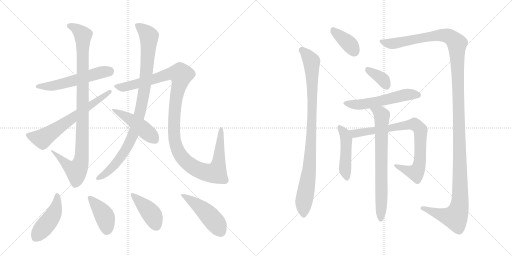
t = 0.00 s
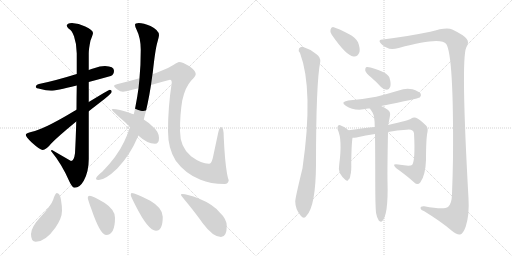
t = 2.88 s
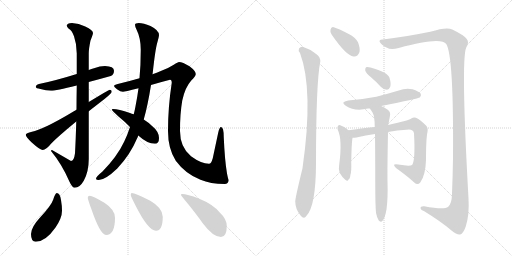
t = 5.76 s
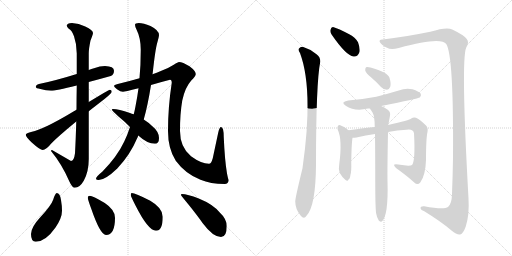
t = 8.64 s
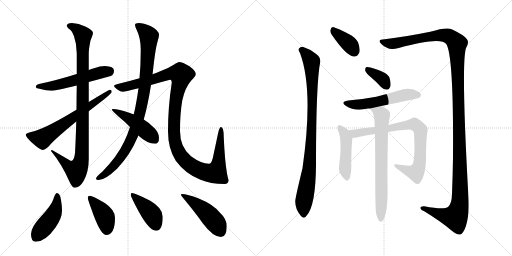
t = 11.52 s
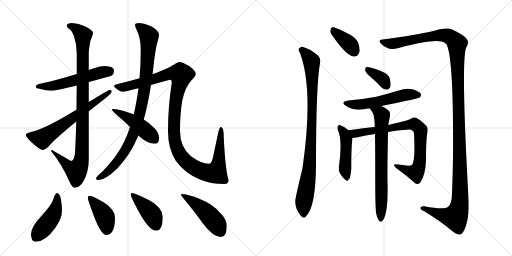
t = 14.40 s

The animated SVG that drew these frames (rendered in a browser with its animation timeline set to each time). Animation: 18 CSS @keyframes rules; one cycle of 14.40 s.

<svg version="1.1" viewBox="0 0 2048 1024" xmlns="http://www.w3.org/2000/svg">
  <g stroke="lightgray" stroke-dasharray="1,1" stroke-width="1" transform="scale(4, 4)">
    <line x1="0" y1="0" x2="256" y2="256"></line>
    <line x1="256" y1="0" x2="0" y2="256"></line>
    <line x1="128" y1="0" x2="128" y2="256"></line>
    <line x1="0" y1="128" x2="256" y2="128"></line>
    <line x1="256" y1="0" x2="512" y2="256"></line>
    <line x1="512" y1="0" x2="256" y2="256"></line>
    <line x1="384" y1="0" x2="384" y2="256"></line>
    <line x1="256" y1="128" x2="512" y2="128"></line>
  </g>
<g transform="scale(1, -1) translate(0, -850)">
   <style type="text/css">
    @keyframes keyframes0 {
      from {
       stroke: black;
       stroke-dashoffset: 553;
       stroke-width: 128;
       }
       64% {
       animation-timing-function: step-end;
       stroke: black;
       stroke-dashoffset: 0;
       stroke-width: 128;
       }
       to {
       stroke: black;
       stroke-width: 1024;
       }
       }
       #make-me-a-hanzi-animation-0 {
         animation: keyframes0 0.700033s both;
         animation-delay: 0.000000s;
         animation-timing-function: linear;
       }
    @keyframes keyframes1 {
      from {
       stroke: black;
       stroke-dashoffset: 988;
       stroke-width: 128;
       }
       76% {
       animation-timing-function: step-end;
       stroke: black;
       stroke-dashoffset: 0;
       stroke-width: 128;
       }
       to {
       stroke: black;
       stroke-width: 1024;
       }
       }
       #make-me-a-hanzi-animation-1 {
         animation: keyframes1 1.054036s both;
         animation-delay: 0.700033s;
         animation-timing-function: linear;
       }
    @keyframes keyframes2 {
      from {
       stroke: black;
       stroke-dashoffset: 646;
       stroke-width: 128;
       }
       68% {
       animation-timing-function: step-end;
       stroke: black;
       stroke-dashoffset: 0;
       stroke-width: 128;
       }
       to {
       stroke: black;
       stroke-width: 1024;
       }
       }
       #make-me-a-hanzi-animation-2 {
         animation: keyframes2 0.775716s both;
         animation-delay: 1.754069s;
         animation-timing-function: linear;
       }
    @keyframes keyframes3 {
      from {
       stroke: black;
       stroke-dashoffset: 949;
       stroke-width: 128;
       }
       76% {
       animation-timing-function: step-end;
       stroke: black;
       stroke-dashoffset: 0;
       stroke-width: 128;
       }
       to {
       stroke: black;
       stroke-width: 1024;
       }
       }
       #make-me-a-hanzi-animation-3 {
         animation: keyframes3 1.022298s both;
         animation-delay: 2.529785s;
         animation-timing-function: linear;
       }
    @keyframes keyframes4 {
      from {
       stroke: black;
       stroke-dashoffset: 1197;
       stroke-width: 128;
       }
       80% {
       animation-timing-function: step-end;
       stroke: black;
       stroke-dashoffset: 0;
       stroke-width: 128;
       }
       to {
       stroke: black;
       stroke-width: 1024;
       }
       }
       #make-me-a-hanzi-animation-4 {
         animation: keyframes4 1.224121s both;
         animation-delay: 3.552083s;
         animation-timing-function: linear;
       }
    @keyframes keyframes5 {
      from {
       stroke: black;
       stroke-dashoffset: 462;
       stroke-width: 128;
       }
       60% {
       animation-timing-function: step-end;
       stroke: black;
       stroke-dashoffset: 0;
       stroke-width: 128;
       }
       to {
       stroke: black;
       stroke-width: 1024;
       }
       }
       #make-me-a-hanzi-animation-5 {
         animation: keyframes5 0.625977s both;
         animation-delay: 4.776204s;
         animation-timing-function: linear;
       }
    @keyframes keyframes6 {
      from {
       stroke: black;
       stroke-dashoffset: 452;
       stroke-width: 128;
       }
       60% {
       animation-timing-function: step-end;
       stroke: black;
       stroke-dashoffset: 0;
       stroke-width: 128;
       }
       to {
       stroke: black;
       stroke-width: 1024;
       }
       }
       #make-me-a-hanzi-animation-6 {
         animation: keyframes6 0.617839s both;
         animation-delay: 5.402181s;
         animation-timing-function: linear;
       }
    @keyframes keyframes7 {
      from {
       stroke: black;
       stroke-dashoffset: 407;
       stroke-width: 128;
       }
       57% {
       animation-timing-function: step-end;
       stroke: black;
       stroke-dashoffset: 0;
       stroke-width: 128;
       }
       to {
       stroke: black;
       stroke-width: 1024;
       }
       }
       #make-me-a-hanzi-animation-7 {
         animation: keyframes7 0.581217s both;
         animation-delay: 6.020020s;
         animation-timing-function: linear;
       }
    @keyframes keyframes8 {
      from {
       stroke: black;
       stroke-dashoffset: 415;
       stroke-width: 128;
       }
       57% {
       animation-timing-function: step-end;
       stroke: black;
       stroke-dashoffset: 0;
       stroke-width: 128;
       }
       to {
       stroke: black;
       stroke-width: 1024;
       }
       }
       #make-me-a-hanzi-animation-8 {
         animation: keyframes8 0.587728s both;
         animation-delay: 6.601237s;
         animation-timing-function: linear;
       }
    @keyframes keyframes9 {
      from {
       stroke: black;
       stroke-dashoffset: 475;
       stroke-width: 128;
       }
       61% {
       animation-timing-function: step-end;
       stroke: black;
       stroke-dashoffset: 0;
       stroke-width: 128;
       }
       to {
       stroke: black;
       stroke-width: 1024;
       }
       }
       #make-me-a-hanzi-animation-9 {
         animation: keyframes9 0.636556s both;
         animation-delay: 7.188965s;
         animation-timing-function: linear;
       }
    @keyframes keyframes10 {
      from {
       stroke: black;
       stroke-dashoffset: 378;
       stroke-width: 128;
       }
       55% {
       animation-timing-function: step-end;
       stroke: black;
       stroke-dashoffset: 0;
       stroke-width: 128;
       }
       to {
       stroke: black;
       stroke-width: 1024;
       }
       }
       #make-me-a-hanzi-animation-10 {
         animation: keyframes10 0.557617s both;
         animation-delay: 7.825521s;
         animation-timing-function: linear;
       }
    @keyframes keyframes11 {
      from {
       stroke: black;
       stroke-dashoffset: 932;
       stroke-width: 128;
       }
       75% {
       animation-timing-function: step-end;
       stroke: black;
       stroke-dashoffset: 0;
       stroke-width: 128;
       }
       to {
       stroke: black;
       stroke-width: 1024;
       }
       }
       #make-me-a-hanzi-animation-11 {
         animation: keyframes11 1.008464s both;
         animation-delay: 8.383138s;
         animation-timing-function: linear;
       }
    @keyframes keyframes12 {
      from {
       stroke: black;
       stroke-dashoffset: 1405;
       stroke-width: 128;
       }
       82% {
       animation-timing-function: step-end;
       stroke: black;
       stroke-dashoffset: 0;
       stroke-width: 128;
       }
       to {
       stroke: black;
       stroke-width: 1024;
       }
       }
       #make-me-a-hanzi-animation-12 {
         animation: keyframes12 1.393392s both;
         animation-delay: 9.391602s;
         animation-timing-function: linear;
       }
    @keyframes keyframes13 {
      from {
       stroke: black;
       stroke-dashoffset: 360;
       stroke-width: 128;
       }
       54% {
       animation-timing-function: step-end;
       stroke: black;
       stroke-dashoffset: 0;
       stroke-width: 128;
       }
       to {
       stroke: black;
       stroke-width: 1024;
       }
       }
       #make-me-a-hanzi-animation-13 {
         animation: keyframes13 0.542969s both;
         animation-delay: 10.784993s;
         animation-timing-function: linear;
       }
    @keyframes keyframes14 {
      from {
       stroke: black;
       stroke-dashoffset: 550;
       stroke-width: 128;
       }
       64% {
       animation-timing-function: step-end;
       stroke: black;
       stroke-dashoffset: 0;
       stroke-width: 128;
       }
       to {
       stroke: black;
       stroke-width: 1024;
       }
       }
       #make-me-a-hanzi-animation-14 {
         animation: keyframes14 0.697591s both;
         animation-delay: 11.327962s;
         animation-timing-function: linear;
       }
    @keyframes keyframes15 {
      from {
       stroke: black;
       stroke-dashoffset: 463;
       stroke-width: 128;
       }
       60% {
       animation-timing-function: step-end;
       stroke: black;
       stroke-dashoffset: 0;
       stroke-width: 128;
       }
       to {
       stroke: black;
       stroke-width: 1024;
       }
       }
       #make-me-a-hanzi-animation-15 {
         animation: keyframes15 0.626790s both;
         animation-delay: 12.025553s;
         animation-timing-function: linear;
       }
    @keyframes keyframes16 {
      from {
       stroke: black;
       stroke-dashoffset: 809;
       stroke-width: 128;
       }
       72% {
       animation-timing-function: step-end;
       stroke: black;
       stroke-dashoffset: 0;
       stroke-width: 128;
       }
       to {
       stroke: black;
       stroke-width: 1024;
       }
       }
       #make-me-a-hanzi-animation-16 {
         animation: keyframes16 0.908366s both;
         animation-delay: 12.652344s;
         animation-timing-function: linear;
       }
    @keyframes keyframes17 {
      from {
       stroke: black;
       stroke-dashoffset: 722;
       stroke-width: 128;
       }
       70% {
       animation-timing-function: step-end;
       stroke: black;
       stroke-dashoffset: 0;
       stroke-width: 128;
       }
       to {
       stroke: black;
       stroke-width: 1024;
       }
       }
       #make-me-a-hanzi-animation-17 {
         animation: keyframes17 0.837565s both;
         animation-delay: 13.560710s;
         animation-timing-function: linear;
       }
</style>
<path d="M 420 586 Q 400 586 376 577 Q 366 574 355 570 L 307 554 Q 220 527 156 514 Q 143 511 143 502 Q 143 497 162 494 Q 184 487 204 487 Q 222 487 307 508 L 355 522 Q 393 532 443 546 Q 456 551 456 567 Q 456 585 420 586 Z" fill="lightgray"></path> 
<path d="M 355 570 L 355 636 Q 355 655 362 688 Q 372 713 372 718 Q 372 730 341 744 Q 315 758 288 758 Q 267 757 267 747 Q 267 744 275 735 Q 287 730 296 705 Q 307 674 307 636 L 307 554 L 307 508 Q 306 456 306 411 L 305 364 Q 303 290 300 237 Q 296 206 284 206 L 208 250 Q 204 250 204 246 Q 248 193 278 123 Q 289 99 299 99 Q 319 99 335 127 Q 355 163 355 214 L 355 405 L 355 442 L 355 522 L 355 570 Z" fill="lightgray"></path> 
<path d="M 306 411 Q 290 402 272 391 Q 171 332 128 323 Q 103 318 103 311 Q 103 303 127 280 Q 160 250 171 250 Q 184 250 205 276 Q 232 304 305 364 L 355 405 Q 383 427 418 454 Q 447 477 447 483 Q 447 491 439 491 Q 436 491 355 442 L 306 411 Z" fill="lightgray"></path> 
<path d="M 610 553 Q 610 555 611 559 Q 621 652 629 679 Q 636 704 636 710 Q 636 729 602 746 Q 574 758 555 758 Q 540 758 540 751 Q 540 744 546 732 Q 563 698 563 651 Q 563 590 558 537 L 554 497 Q 549 460 542 425 Q 539 408 535 393 L 520 342 Q 510 311 497 284 Q 469 224 409 163 Q 384 143 384 135 Q 384 130 395 130 Q 421 130 469 176 Q 521 231 549 298 Q 551 302 553 308 L 575 372 Q 591 428 604 510 L 610 553 Z" fill="lightgray"></path> 
<path d="M 716 602 Q 712 602 695 591 Q 674 577 641 565 Q 628 559 610 553 L 558 537 Q 520 526 471 514 Q 456 510 456 506 Q 456 502 468 493 Q 482 483 492 483 Q 497 483 554 497 L 604 510 Q 637 520 680 531 Q 687 531 687 519 Q 672 422 672 326 Q 672 255 703 207 Q 742 154 802 131 Q 841 114 899 114 Q 913 114 915 130 Q 913 130 908 156 Q 899 209 895 301 Q 895 342 884 342 Q 878 342 873 320 L 851 217 Q 845 195 836 195 Q 805 195 764 225 Q 720 261 720 326 Q 720 396 729 448 Q 740 500 765 528 Q 783 546 783 554 Q 783 566 758 585 Q 730 602 716 602 Z" fill="lightgray"></path> 
<path d="M 535 393 Q 527 395 520 398 Q 474 414 452 414 Q 447 414 447 411 Q 447 409 474 384 Q 501 362 520 342 L 553 308 Q 589 275 620 275 Q 636 275 636 298 Q 636 324 606 348 Q 594 360 575 372 L 535 393 Z" fill="lightgray"></path> 
<path d="M 227 78 Q 221 78 213 52 Q 205 28 162 -18 Q 124 -59 124 -86 Q 124 -117 143 -117 Q 182 -117 222 -60 Q 248 -22 248 7 Q 248 27 244 50 Q 240 78 227 78 Z" fill="lightgray"></path> 
<path d="M 359 67 Q 351 67 351 59 Q 351 53 365 15 Q 401 -90 424 -90 Q 460 -90 460 -21 Q 460 11 419 38 Q 370 67 359 67 Z" fill="lightgray"></path> 
<path d="M 527 78 Q 523 78 523 70 Q 523 65 542 28 Q 593 -73 624 -73 Q 651 -73 651 -17 Q 651 18 601 47 Q 541 78 527 78 Z" fill="lightgray"></path> 
<path d="M 727 74 Q 724 74 724 70 Q 724 68 749 38 Q 788 -10 811 -43 Q 852 -98 884 -98 Q 907 -98 907 -54 Q 907 -26 879 0 Q 852 33 795 56 Q 750 74 727 74 Z" fill="lightgray"></path> 
<path d="M 1327 711 Q 1385 627 1414 624 Q 1430 621 1438 642 Q 1441 657 1432 681 Q 1422 700 1395 714 Q 1353 736 1335 741 Q 1325 744 1322 731 Q 1319 721 1327 711 Z" fill="lightgray"></path> 
<path d="M 1200 638 Q 1255 491 1210 177 Q 1180 54 1181 44 Q 1181 13 1203 -13 Q 1216 -28 1226 -13 Q 1263 26 1264 192 Q 1264 519 1281 603 Q 1282 622 1266 633 Q 1241 654 1213 662 Q 1203 665 1196 656 Q 1192 649 1200 638 Z" fill="lightgray"></path> 
<path d="M 1531 692 Q 1515 693 1519 682 Q 1526 669 1548 659 Q 1563 649 1595 658 Q 1763 704 1785 674 Q 1815 628 1812 220 Q 1811 150 1808 74 Q 1807 34 1792 22 Q 1776 10 1697 25 Q 1681 26 1682 17 Q 1683 10 1697 5 Q 1767 -38 1806 -72 Q 1828 -91 1841 -88 Q 1853 -84 1863 -56 Q 1878 -10 1874 56 Q 1843 611 1865 660 Q 1878 682 1867 694 Q 1857 709 1809 732 Q 1788 744 1721 723 Q 1618 702 1531 692 Z" fill="lightgray"></path> 
<path d="M 1485 540 Q 1504 524 1524 502 Q 1534 492 1548 491 Q 1557 492 1561 503 Q 1565 515 1558 539 Q 1552 560 1482 580 Q 1469 583 1464 581 Q 1460 577 1461 567 Q 1464 557 1485 540 Z" fill="lightgray"></path> 
<path d="M 1525 426 Q 1672 456 1679 460 Q 1686 467 1683 475 Q 1676 485 1650 493 Q 1622 499 1595 488 Q 1552 475 1505 463 Q 1453 453 1393 448 Q 1359 442 1383 427 Q 1419 403 1472 416 Q 1475 417 1480 416 L 1525 426 Z" fill="lightgray"></path> 
<path d="M 1394 329 Q 1379 344 1361 349 Q 1357 352 1352 347 Q 1348 341 1351 331 Q 1370 292 1357 193 Q 1353 174 1359 158 Q 1368 142 1381 131 Q 1391 122 1394 132 Q 1400 135 1402 152 Q 1406 162 1405 201 Q 1406 268 1409 292 Q 1410 296 1410 299 C 1412 312 1412 312 1394 329 Z" fill="lightgray"></path> 
<path d="M 1552 322 Q 1589 329 1626 331 Q 1653 335 1656 317 Q 1662 206 1648 190 Q 1639 184 1593 192 Q 1580 195 1576 191 Q 1575 187 1584 178 Q 1630 145 1657 120 Q 1670 108 1681 120 Q 1702 148 1704 210 Q 1704 297 1710 322 Q 1713 340 1704 348 Q 1682 370 1664 379 Q 1654 383 1645 376 Q 1639 369 1553 350 L 1499 342 Q 1459 338 1394 329 C 1364 325 1380 297 1410 299 Q 1417 299 1426 300 Q 1463 309 1500 314 L 1552 322 Z" fill="lightgray"></path> 
<path d="M 1504 -1 Q 1508 -23 1515 -32 Q 1519 -38 1527 -36 Q 1554 -15 1550 125 Q 1549 167 1552 322 L 1553 350 Q 1556 365 1560 387 Q 1563 403 1551 411 Q 1536 421 1525 426 C 1498 440 1464 442 1480 416 Q 1480 415 1490 400 Q 1499 385 1499 342 L 1500 314 Q 1501 233 1501 121 Q 1501 30 1504 -1 Z" fill="lightgray"></path> 
      <clipPath id="make-me-a-hanzi-clip-0">
      <path d="M 420 586 Q 400 586 376 577 Q 366 574 355 570 L 307 554 Q 220 527 156 514 Q 143 511 143 502 Q 143 497 162 494 Q 184 487 204 487 Q 222 487 307 508 L 355 522 Q 393 532 443 546 Q 456 551 456 567 Q 456 585 420 586 Z" fill="lightgray"></path>
      </clipPath>
      <path clip-path="url(#make-me-a-hanzi-clip-0)" d="M 149 504 L 198 505 L 251 515 L 404 561 L 438 566 " fill="none" id="make-me-a-hanzi-animation-0" stroke-dasharray="425 850" stroke-linecap="round"></path>

      <clipPath id="make-me-a-hanzi-clip-1">
      <path d="M 355 570 L 355 636 Q 355 655 362 688 Q 372 713 372 718 Q 372 730 341 744 Q 315 758 288 758 Q 267 757 267 747 Q 267 744 275 735 Q 287 730 296 705 Q 307 674 307 636 L 307 554 L 307 508 Q 306 456 306 411 L 305 364 Q 303 290 300 237 Q 296 206 284 206 L 208 250 Q 204 250 204 246 Q 248 193 278 123 Q 289 99 299 99 Q 319 99 335 127 Q 355 163 355 214 L 355 405 L 355 442 L 355 522 L 355 570 Z" fill="lightgray"></path>
      </clipPath>
      <path clip-path="url(#make-me-a-hanzi-clip-1)" d="M 278 745 L 304 736 L 332 709 L 328 238 L 315 181 L 305 168 L 287 175 L 212 242 " fill="none" id="make-me-a-hanzi-animation-1" stroke-dasharray="860 1720" stroke-linecap="round"></path>

      <clipPath id="make-me-a-hanzi-clip-2">
      <path d="M 306 411 Q 290 402 272 391 Q 171 332 128 323 Q 103 318 103 311 Q 103 303 127 280 Q 160 250 171 250 Q 184 250 205 276 Q 232 304 305 364 L 355 405 Q 383 427 418 454 Q 447 477 447 483 Q 447 491 439 491 Q 436 491 355 442 L 306 411 Z" fill="lightgray"></path>
      </clipPath>
      <path clip-path="url(#make-me-a-hanzi-clip-2)" d="M 111 310 L 170 295 L 440 484 " fill="none" id="make-me-a-hanzi-animation-2" stroke-dasharray="518 1036" stroke-linecap="round"></path>

      <clipPath id="make-me-a-hanzi-clip-3">
      <path d="M 610 553 Q 610 555 611 559 Q 621 652 629 679 Q 636 704 636 710 Q 636 729 602 746 Q 574 758 555 758 Q 540 758 540 751 Q 540 744 546 732 Q 563 698 563 651 Q 563 590 558 537 L 554 497 Q 549 460 542 425 Q 539 408 535 393 L 520 342 Q 510 311 497 284 Q 469 224 409 163 Q 384 143 384 135 Q 384 130 395 130 Q 421 130 469 176 Q 521 231 549 298 Q 551 302 553 308 L 575 372 Q 591 428 604 510 L 610 553 Z" fill="lightgray"></path>
      </clipPath>
      <path clip-path="url(#make-me-a-hanzi-clip-3)" d="M 549 748 L 596 705 L 588 573 L 563 410 L 536 321 L 503 250 L 450 181 L 391 136 " fill="none" id="make-me-a-hanzi-animation-3" stroke-dasharray="821 1642" stroke-linecap="round"></path>

      <clipPath id="make-me-a-hanzi-clip-4">
      <path d="M 716 602 Q 712 602 695 591 Q 674 577 641 565 Q 628 559 610 553 L 558 537 Q 520 526 471 514 Q 456 510 456 506 Q 456 502 468 493 Q 482 483 492 483 Q 497 483 554 497 L 604 510 Q 637 520 680 531 Q 687 531 687 519 Q 672 422 672 326 Q 672 255 703 207 Q 742 154 802 131 Q 841 114 899 114 Q 913 114 915 130 Q 913 130 908 156 Q 899 209 895 301 Q 895 342 884 342 Q 878 342 873 320 L 851 217 Q 845 195 836 195 Q 805 195 764 225 Q 720 261 720 326 Q 720 396 729 448 Q 740 500 765 528 Q 783 546 783 554 Q 783 566 758 585 Q 730 602 716 602 Z" fill="lightgray"></path>
      </clipPath>
      <path clip-path="url(#make-me-a-hanzi-clip-4)" d="M 461 505 L 492 501 L 538 510 L 673 554 L 721 553 L 722 532 L 697 391 L 699 288 L 711 249 L 730 218 L 750 198 L 795 170 L 841 157 L 864 162 L 876 209 L 884 336 " fill="none" id="make-me-a-hanzi-animation-4" stroke-dasharray="1069 2138" stroke-linecap="round"></path>

      <clipPath id="make-me-a-hanzi-clip-5">
      <path d="M 535 393 Q 527 395 520 398 Q 474 414 452 414 Q 447 414 447 411 Q 447 409 474 384 Q 501 362 520 342 L 553 308 Q 589 275 620 275 Q 636 275 636 298 Q 636 324 606 348 Q 594 360 575 372 L 535 393 Z" fill="lightgray"></path>
      </clipPath>
      <path clip-path="url(#make-me-a-hanzi-clip-5)" d="M 451 411 L 530 368 L 619 293 " fill="none" id="make-me-a-hanzi-animation-5" stroke-dasharray="334 668" stroke-linecap="round"></path>

      <clipPath id="make-me-a-hanzi-clip-6">
      <path d="M 227 78 Q 221 78 213 52 Q 205 28 162 -18 Q 124 -59 124 -86 Q 124 -117 143 -117 Q 182 -117 222 -60 Q 248 -22 248 7 Q 248 27 244 50 Q 240 78 227 78 Z" fill="lightgray"></path>
      </clipPath>
      <path clip-path="url(#make-me-a-hanzi-clip-6)" d="M 228 70 L 228 40 L 211 -13 L 143 -100 " fill="none" id="make-me-a-hanzi-animation-6" stroke-dasharray="324 648" stroke-linecap="round"></path>

      <clipPath id="make-me-a-hanzi-clip-7">
      <path d="M 359 67 Q 351 67 351 59 Q 351 53 365 15 Q 401 -90 424 -90 Q 460 -90 460 -21 Q 460 11 419 38 Q 370 67 359 67 Z" fill="lightgray"></path>
      </clipPath>
      <path clip-path="url(#make-me-a-hanzi-clip-7)" d="M 360 58 L 417 -13 L 424 -31 L 426 -72 " fill="none" id="make-me-a-hanzi-animation-7" stroke-dasharray="279 558" stroke-linecap="round"></path>

      <clipPath id="make-me-a-hanzi-clip-8">
      <path d="M 527 78 Q 523 78 523 70 Q 523 65 542 28 Q 593 -73 624 -73 Q 651 -73 651 -17 Q 651 18 601 47 Q 541 78 527 78 Z" fill="lightgray"></path>
      </clipPath>
      <path clip-path="url(#make-me-a-hanzi-clip-8)" d="M 529 72 L 609 -10 L 624 -52 " fill="none" id="make-me-a-hanzi-animation-8" stroke-dasharray="287 574" stroke-linecap="round"></path>

      <clipPath id="make-me-a-hanzi-clip-9">
      <path d="M 727 74 Q 724 74 724 70 Q 724 68 749 38 Q 788 -10 811 -43 Q 852 -98 884 -98 Q 907 -98 907 -54 Q 907 -26 879 0 Q 852 33 795 56 Q 750 74 727 74 Z" fill="lightgray"></path>
      </clipPath>
      <path clip-path="url(#make-me-a-hanzi-clip-9)" d="M 729 70 L 779 39 L 824 1 L 867 -47 L 884 -80 " fill="none" id="make-me-a-hanzi-animation-9" stroke-dasharray="347 694" stroke-linecap="round"></path>

      <clipPath id="make-me-a-hanzi-clip-10">
      <path d="M 1327 711 Q 1385 627 1414 624 Q 1430 621 1438 642 Q 1441 657 1432 681 Q 1422 700 1395 714 Q 1353 736 1335 741 Q 1325 744 1322 731 Q 1319 721 1327 711 Z" fill="lightgray"></path>
      </clipPath>
      <path clip-path="url(#make-me-a-hanzi-clip-10)" d="M 1332 731 L 1399 672 L 1417 645 " fill="none" id="make-me-a-hanzi-animation-10" stroke-dasharray="250 500" stroke-linecap="round"></path>

      <clipPath id="make-me-a-hanzi-clip-11">
      <path d="M 1200 638 Q 1255 491 1210 177 Q 1180 54 1181 44 Q 1181 13 1203 -13 Q 1216 -28 1226 -13 Q 1263 26 1264 192 Q 1264 519 1281 603 Q 1282 622 1266 633 Q 1241 654 1213 662 Q 1203 665 1196 656 Q 1192 649 1200 638 Z" fill="lightgray"></path>
      </clipPath>
      <path clip-path="url(#make-me-a-hanzi-clip-11)" d="M 1206 651 L 1246 605 L 1249 536 L 1245 276 L 1233 138 L 1214 30 L 1215 -8 " fill="none" id="make-me-a-hanzi-animation-11" stroke-dasharray="804 1608" stroke-linecap="round"></path>

      <clipPath id="make-me-a-hanzi-clip-12">
      <path d="M 1531 692 Q 1515 693 1519 682 Q 1526 669 1548 659 Q 1563 649 1595 658 Q 1763 704 1785 674 Q 1815 628 1812 220 Q 1811 150 1808 74 Q 1807 34 1792 22 Q 1776 10 1697 25 Q 1681 26 1682 17 Q 1683 10 1697 5 Q 1767 -38 1806 -72 Q 1828 -91 1841 -88 Q 1853 -84 1863 -56 Q 1878 -10 1874 56 Q 1843 611 1865 660 Q 1878 682 1867 694 Q 1857 709 1809 732 Q 1788 744 1721 723 Q 1618 702 1531 692 Z" fill="lightgray"></path>
      </clipPath>
      <path clip-path="url(#make-me-a-hanzi-clip-12)" d="M 1529 683 L 1561 675 L 1604 679 L 1737 708 L 1772 710 L 1805 699 L 1828 672 L 1841 179 L 1839 32 L 1821 -19 L 1760 -8 L 1708 15 L 1690 17 " fill="none" id="make-me-a-hanzi-animation-12" stroke-dasharray="1277 2554" stroke-linecap="round"></path>

      <clipPath id="make-me-a-hanzi-clip-13">
      <path d="M 1485 540 Q 1504 524 1524 502 Q 1534 492 1548 491 Q 1557 492 1561 503 Q 1565 515 1558 539 Q 1552 560 1482 580 Q 1469 583 1464 581 Q 1460 577 1461 567 Q 1464 557 1485 540 Z" fill="lightgray"></path>
      </clipPath>
      <path clip-path="url(#make-me-a-hanzi-clip-13)" d="M 1468 573 L 1528 535 L 1546 507 " fill="none" id="make-me-a-hanzi-animation-13" stroke-dasharray="232 464" stroke-linecap="round"></path>

      <clipPath id="make-me-a-hanzi-clip-14">
      <path d="M 1525 426 Q 1672 456 1679 460 Q 1686 467 1683 475 Q 1676 485 1650 493 Q 1622 499 1595 488 Q 1552 475 1505 463 Q 1453 453 1393 448 Q 1359 442 1383 427 Q 1419 403 1472 416 Q 1475 417 1480 416 L 1525 426 Z" fill="lightgray"></path>
      </clipPath>
      <path clip-path="url(#make-me-a-hanzi-clip-14)" d="M 1385 439 L 1408 432 L 1445 432 L 1629 472 L 1674 469 " fill="none" id="make-me-a-hanzi-animation-14" stroke-dasharray="422 844" stroke-linecap="round"></path>

      <clipPath id="make-me-a-hanzi-clip-15">
      <path d="M 1394 329 Q 1379 344 1361 349 Q 1357 352 1352 347 Q 1348 341 1351 331 Q 1370 292 1357 193 Q 1353 174 1359 158 Q 1368 142 1381 131 Q 1391 122 1394 132 Q 1400 135 1402 152 Q 1406 162 1405 201 Q 1406 268 1409 292 Q 1410 296 1410 299 C 1412 312 1412 312 1394 329 Z" fill="lightgray"></path>
      </clipPath>
      <path clip-path="url(#make-me-a-hanzi-clip-15)" d="M 1358 341 L 1379 314 L 1385 290 L 1380 170 L 1387 143 " fill="none" id="make-me-a-hanzi-animation-15" stroke-dasharray="335 670" stroke-linecap="round"></path>

      <clipPath id="make-me-a-hanzi-clip-16">
      <path d="M 1552 322 Q 1589 329 1626 331 Q 1653 335 1656 317 Q 1662 206 1648 190 Q 1639 184 1593 192 Q 1580 195 1576 191 Q 1575 187 1584 178 Q 1630 145 1657 120 Q 1670 108 1681 120 Q 1702 148 1704 210 Q 1704 297 1710 322 Q 1713 340 1704 348 Q 1682 370 1664 379 Q 1654 383 1645 376 Q 1639 369 1553 350 L 1499 342 Q 1459 338 1394 329 C 1364 325 1380 297 1410 299 Q 1417 299 1426 300 Q 1463 309 1500 314 L 1552 322 Z" fill="lightgray"></path>
      </clipPath>
      <path clip-path="url(#make-me-a-hanzi-clip-16)" d="M 1403 328 L 1412 319 L 1430 317 L 1644 352 L 1672 343 L 1683 324 L 1680 202 L 1671 170 L 1663 159 L 1582 185 " fill="none" id="make-me-a-hanzi-animation-16" stroke-dasharray="681 1362" stroke-linecap="round"></path>

      <clipPath id="make-me-a-hanzi-clip-17">
      <path d="M 1504 -1 Q 1508 -23 1515 -32 Q 1519 -38 1527 -36 Q 1554 -15 1550 125 Q 1549 167 1552 322 L 1553 350 Q 1556 365 1560 387 Q 1563 403 1551 411 Q 1536 421 1525 426 C 1498 440 1464 442 1480 416 Q 1480 415 1490 400 Q 1499 385 1499 342 L 1500 314 Q 1501 233 1501 121 Q 1501 30 1504 -1 Z" fill="lightgray"></path>
      </clipPath>
      <path clip-path="url(#make-me-a-hanzi-clip-17)" d="M 1488 417 L 1521 397 L 1528 386 L 1523 -28 " fill="none" id="make-me-a-hanzi-animation-17" stroke-dasharray="594 1188" stroke-linecap="round"></path>

</g>
</svg>
